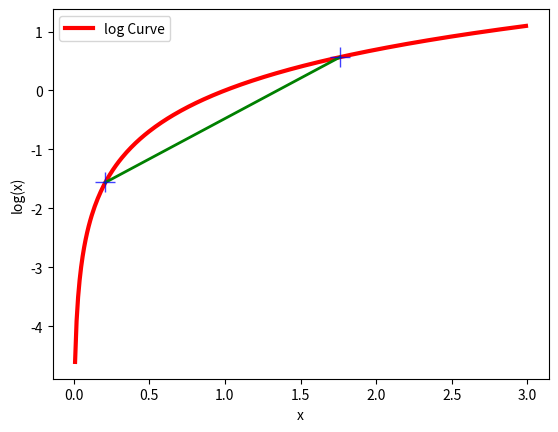

Reproduce this figure in Python.
# -*- coding: utf-8 -*-
"""
@author: xuefliang
@file: chapter01.py
@time: 6/18/16 12:02 AM
"""
import math
import matplotlib.pyplot as plt
if __name__=="__main__":
    x=[float(i)/100 for i in range(1,300)]
    y=[math.log(i) for i in x]
    plt.plot(x,y,'r-',linewidth=3,label='log Curve')
    a=[x[20],x[175]]
    b=[y[20],y[175]]
    plt.plot(a,b,'g-',linewidth=2)
    plt.plot(a,b,'b+',markersize=15,alpha=0.75)
    plt.legend(loc='upper left') #左上角
    plt.xlabel('x')
    plt.ylabel('log(x)')
    plt.show